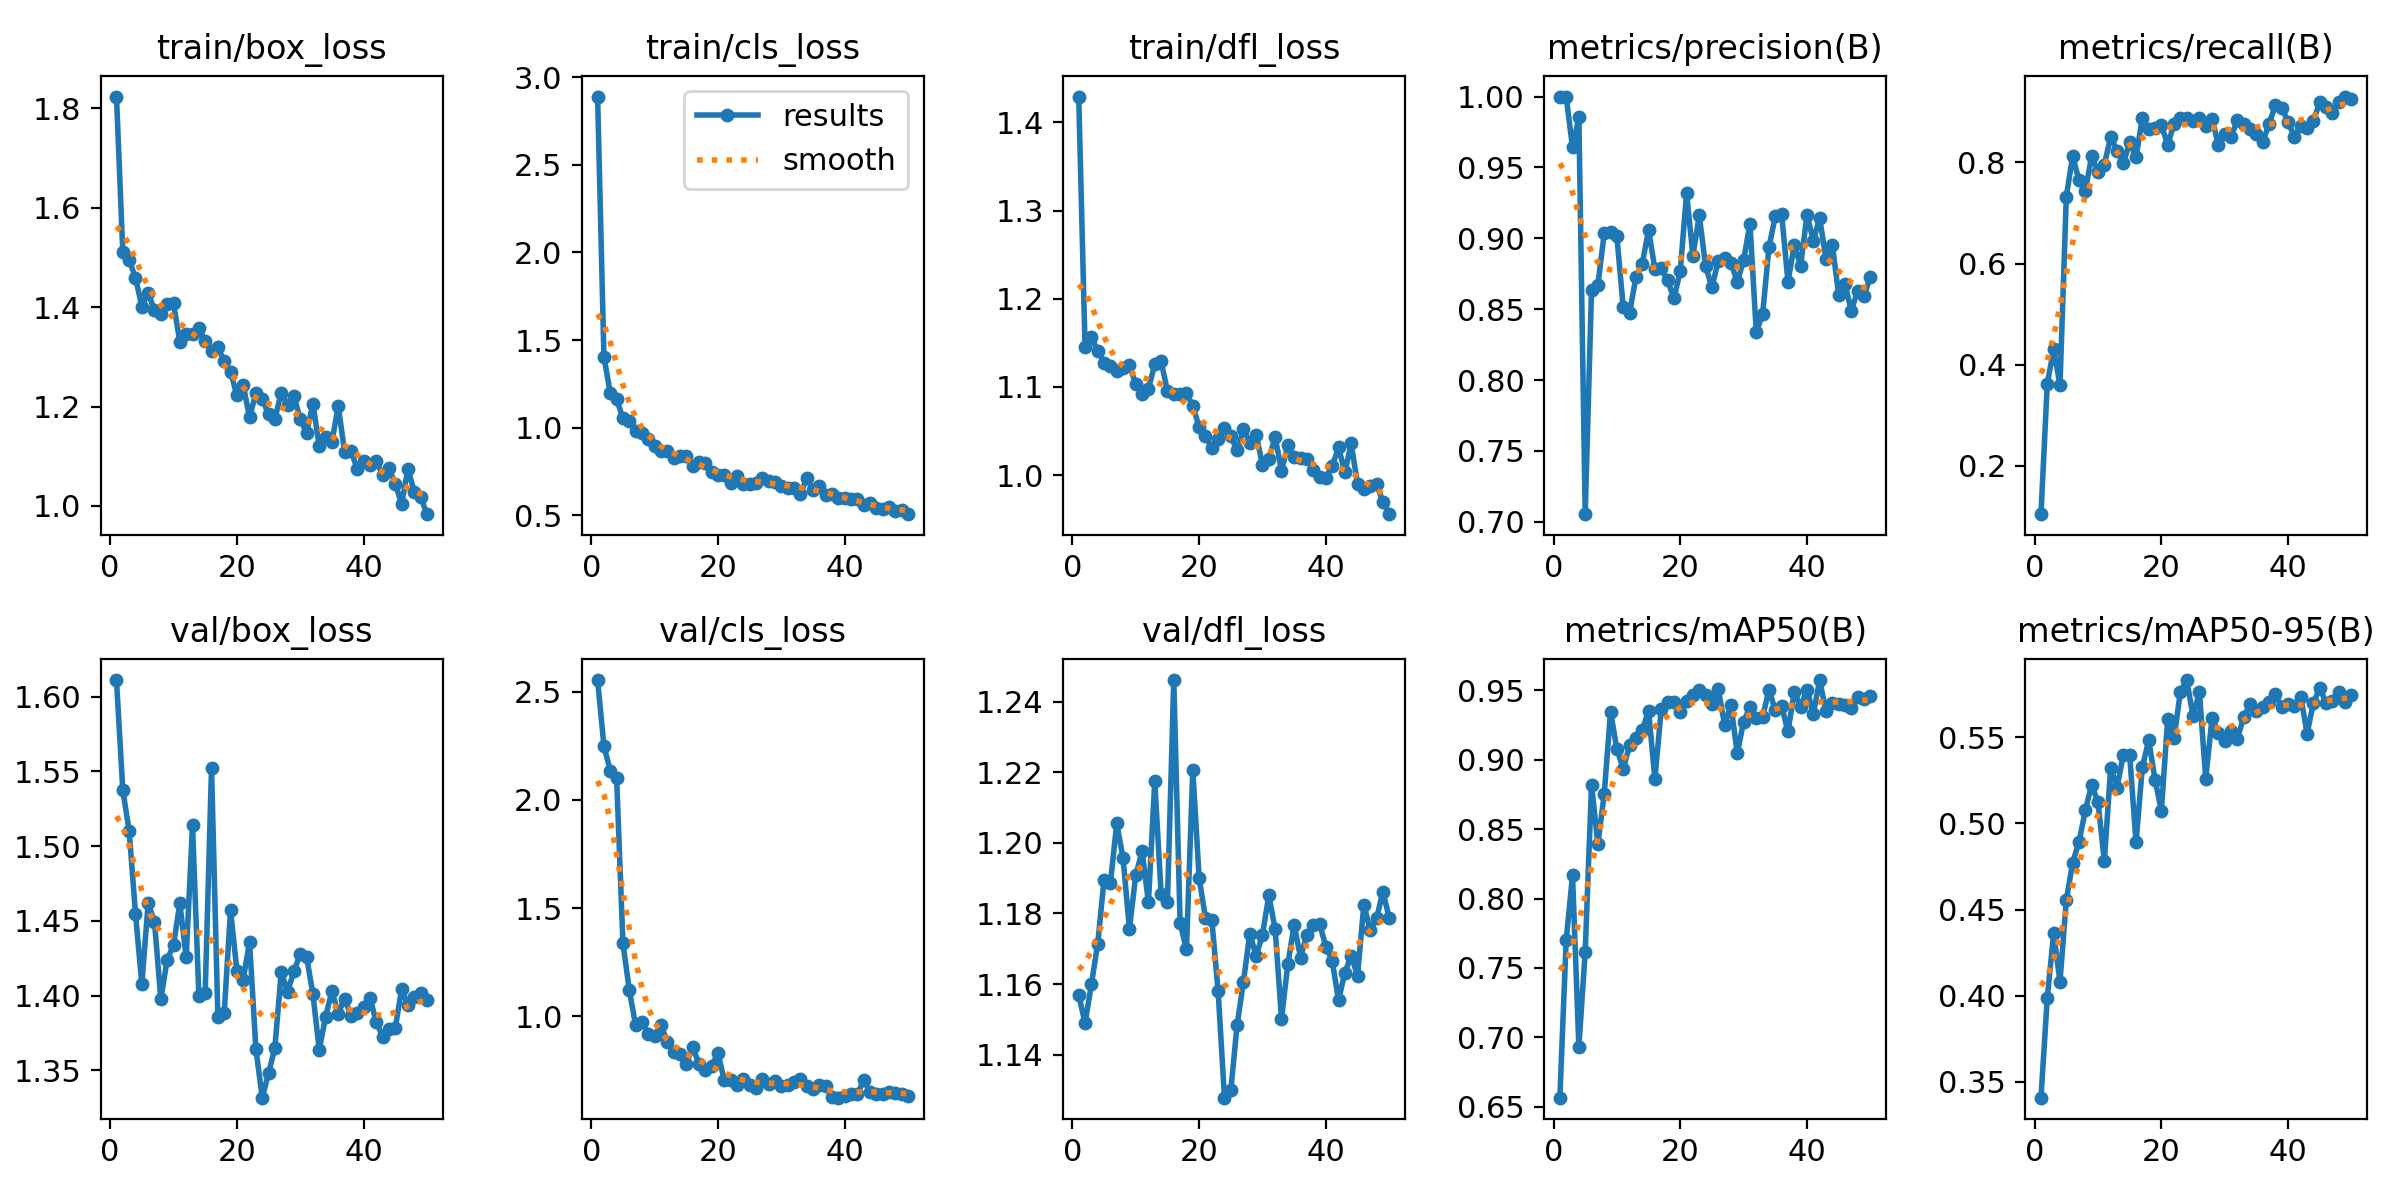

The table this chart was drawn from, first rows:
epoch, train/box_loss, train/cls_loss, train/dfl_loss, metrics/precision(B), metrics/recall(B), metrics/mAP50(B), metrics/mAP50-95(B), val/box_loss, val/cls_loss, val/dfl_loss, lr/pg0, lr/pg1, lr/pg2
1, 1.824, 2.891, 1.429, 1, 0.1042, 0.6564, 0.3408, 1.611, 2.555, 1.157, 0.00028, 0.00028, 0.00028
2, 1.511, 1.405, 1.145, 1, 0.3623, 0.7699, 0.3988, 1.537, 2.249, 1.149, 0.0005685, 0.0005685, 0.0005685
3, 1.495, 1.196, 1.156, 0.9641, 0.4304, 0.8167, 0.4361, 1.51, 2.136, 1.16, 0.0008452, 0.0008452, 0.0008452
4, 1.459, 1.164, 1.141, 0.9854, 0.3599, 0.6931, 0.4083, 1.455, 2.102, 1.171, 0.00111, 0.00111, 0.00111
5, 1.401, 1.052, 1.128, 0.7054, 0.7326, 0.7614, 0.4555, 1.408, 1.337, 1.19, 0.001363, 0.001363, 0.001363
6, 1.428, 1.037, 1.123, 0.8636, 0.8125, 0.8821, 0.4773, 1.462, 1.122, 1.189, 0.001604, 0.001604, 0.001604
7, 1.394, 0.9786, 1.119, 0.8668, 0.7647, 0.8393, 0.4893, 1.449, 0.9571, 1.206, 0.001762, 0.001762, 0.001762
8, 1.387, 0.9697, 1.121, 0.9034, 0.7433, 0.8751, 0.5076, 1.398, 0.9724, 1.196, 0.001762, 0.001762, 0.001762
9, 1.407, 0.9341, 1.124, 0.9043, 0.8128, 0.9347, 0.5225, 1.424, 0.9155, 1.176, 0.001723, 0.001723, 0.001723
10, 1.408, 0.8954, 1.103, 0.9013, 0.7811, 0.9077, 0.5124, 1.434, 0.9063, 1.191, 0.001683, 0.001683, 0.001683
11, 1.33, 0.8663, 1.092, 0.8513, 0.796, 0.8935, 0.4782, 1.462, 0.9588, 1.198, 0.001644, 0.001644, 0.001644
12, 1.346, 0.8683, 1.098, 0.8471, 0.8503, 0.9104, 0.5324, 1.426, 0.8813, 1.183, 0.001604, 0.001604, 0.001604
13, 1.346, 0.827, 1.125, 0.8725, 0.8235, 0.9158, 0.5208, 1.514, 0.8347, 1.217, 0.001564, 0.001564, 0.001564
14, 1.359, 0.8381, 1.129, 0.8819, 0.7984, 0.9216, 0.5401, 1.4, 0.8256, 1.186, 0.001525, 0.001525, 0.001525
15, 1.332, 0.838, 1.095, 0.9059, 0.8396, 0.9353, 0.5398, 1.402, 0.7778, 1.183, 0.001485, 0.001485, 0.001485
16, 1.313, 0.7804, 1.092, 0.8783, 0.8108, 0.8862, 0.489, 1.552, 0.8566, 1.246, 0.001446, 0.001446, 0.001446
17, 1.319, 0.8022, 1.092, 0.8788, 0.8877, 0.9364, 0.5328, 1.386, 0.7785, 1.177, 0.001406, 0.001406, 0.001406
18, 1.292, 0.7992, 1.093, 0.8705, 0.8663, 0.9414, 0.5483, 1.388, 0.7512, 1.17, 0.001366, 0.001366, 0.001366
19, 1.27, 0.748, 1.079, 0.8576, 0.8692, 0.942, 0.5255, 1.457, 0.7712, 1.221, 0.001327, 0.001327, 0.001327
20, 1.222, 0.7304, 1.054, 0.8768, 0.8749, 0.9347, 0.5073, 1.417, 0.8274, 1.19, 0.001287, 0.001287, 0.001287
21, 1.243, 0.7318, 1.045, 0.932, 0.8342, 0.9425, 0.5609, 1.411, 0.7038, 1.179, 0.001248, 0.001248, 0.001248
22, 1.178, 0.6806, 1.03, 0.8876, 0.877, 0.9464, 0.5495, 1.436, 0.7025, 1.178, 0.001208, 0.001208, 0.001208
23, 1.227, 0.7213, 1.041, 0.9163, 0.8877, 0.9502, 0.5765, 1.365, 0.681, 1.158, 0.001168, 0.001168, 0.001168
24, 1.216, 0.6778, 1.053, 0.8804, 0.8877, 0.9466, 0.5833, 1.332, 0.7113, 1.128, 0.001129, 0.001129, 0.001129
25, 1.184, 0.6791, 1.044, 0.8653, 0.8823, 0.9405, 0.5623, 1.348, 0.6799, 1.13, 0.001089, 0.001089, 0.001089
26, 1.175, 0.6831, 1.028, 0.8842, 0.8877, 0.951, 0.5763, 1.365, 0.6662, 1.149, 0.00105, 0.00105, 0.00105
27, 1.228, 0.7133, 1.052, 0.8859, 0.8721, 0.9252, 0.526, 1.416, 0.7089, 1.161, 0.00101, 0.00101, 0.00101
28, 1.203, 0.697, 1.037, 0.8829, 0.8868, 0.9394, 0.5613, 1.403, 0.687, 1.174, 0.0009704, 0.0009704, 0.0009704
29, 1.222, 0.6895, 1.046, 0.8691, 0.8342, 0.9046, 0.5526, 1.416, 0.7011, 1.168, 0.0009308, 0.0009308, 0.0009308
30, 1.174, 0.6636, 1.012, 0.8845, 0.8556, 0.9275, 0.5477, 1.428, 0.6763, 1.174, 0.0008912, 0.0008912, 0.0008912
31, 1.147, 0.6547, 1.019, 0.9103, 0.8503, 0.9381, 0.5539, 1.426, 0.6797, 1.185, 0.0008516, 0.0008516, 0.0008516
32, 1.206, 0.6552, 1.043, 0.8336, 0.8839, 0.9302, 0.5492, 1.401, 0.6965, 1.175, 0.000812, 0.000812, 0.000812
33, 1.12, 0.6188, 1.005, 0.8465, 0.877, 0.9307, 0.5619, 1.364, 0.7106, 1.15, 0.0007724, 0.0007724, 0.0007724
34, 1.139, 0.7116, 1.034, 0.8936, 0.8663, 0.9507, 0.5692, 1.386, 0.6778, 1.166, 0.0007328, 0.0007328, 0.0007328
35, 1.129, 0.6413, 1.02, 0.9156, 0.8556, 0.9358, 0.5651, 1.403, 0.6614, 1.177, 0.0006932, 0.0006932, 0.0006932
36, 1.201, 0.6637, 1.019, 0.9172, 0.8396, 0.9386, 0.5675, 1.388, 0.6819, 1.167, 0.0006536, 0.0006536, 0.0006536
37, 1.109, 0.6148, 1.018, 0.8693, 0.877, 0.9206, 0.5703, 1.398, 0.6788, 1.174, 0.000614, 0.000614, 0.000614
38, 1.111, 0.6186, 1.006, 0.8951, 0.913, 0.9491, 0.5753, 1.387, 0.6283, 1.177, 0.0005744, 0.0005744, 0.0005744
39, 1.074, 0.5968, 0.9973, 0.8808, 0.9087, 0.9382, 0.5675, 1.388, 0.6229, 1.177, 0.0005348, 0.0005348, 0.0005348
40, 1.09, 0.6002, 0.9972, 0.9164, 0.8798, 0.9505, 0.5692, 1.393, 0.6306, 1.171, 0.0004952, 0.0004952, 0.0004952
41, 1.082, 0.5942, 1.01, 0.8984, 0.8513, 0.933, 0.5684, 1.399, 0.6411, 1.167, 0.0004556, 0.0004556, 0.0004556
42, 1.09, 0.5908, 1.031, 0.9143, 0.8717, 0.9575, 0.5736, 1.382, 0.6384, 1.155, 0.000416, 0.000416, 0.000416
43, 1.063, 0.5602, 1.003, 0.8856, 0.8692, 0.935, 0.5523, 1.373, 0.7061, 1.163, 0.0003764, 0.0003764, 0.0003764
44, 1.076, 0.5679, 1.036, 0.8955, 0.8823, 0.9408, 0.5701, 1.378, 0.6493, 1.168, 0.0003368, 0.0003368, 0.0003368
45, 1.045, 0.5412, 0.9894, 0.86, 0.9195, 0.9401, 0.5787, 1.379, 0.6398, 1.162, 0.0002972, 0.0002972, 0.0002972
46, 1.004, 0.5332, 0.9841, 0.8675, 0.9103, 0.9397, 0.5699, 1.405, 0.6412, 1.183, 0.0002576, 0.0002576, 0.0002576
47, 1.075, 0.5437, 0.9881, 0.8488, 0.8984, 0.9373, 0.571, 1.393, 0.6511, 1.175, 0.000218, 0.000218, 0.000218
48, 1.028, 0.5224, 0.9905, 0.8631, 0.9198, 0.9455, 0.5762, 1.399, 0.6459, 1.179, 0.0001784, 0.0001784, 0.0001784
49, 1.018, 0.5313, 0.9694, 0.8595, 0.9305, 0.9437, 0.5706, 1.401, 0.6398, 1.186, 0.0001388, 0.0001388, 0.0001388
50, 0.9832, 0.5051, 0.9557, 0.8728, 0.9251, 0.9463, 0.5747, 1.397, 0.6328, 1.179, 9.92e-05, 9.92e-05, 9.92e-05
